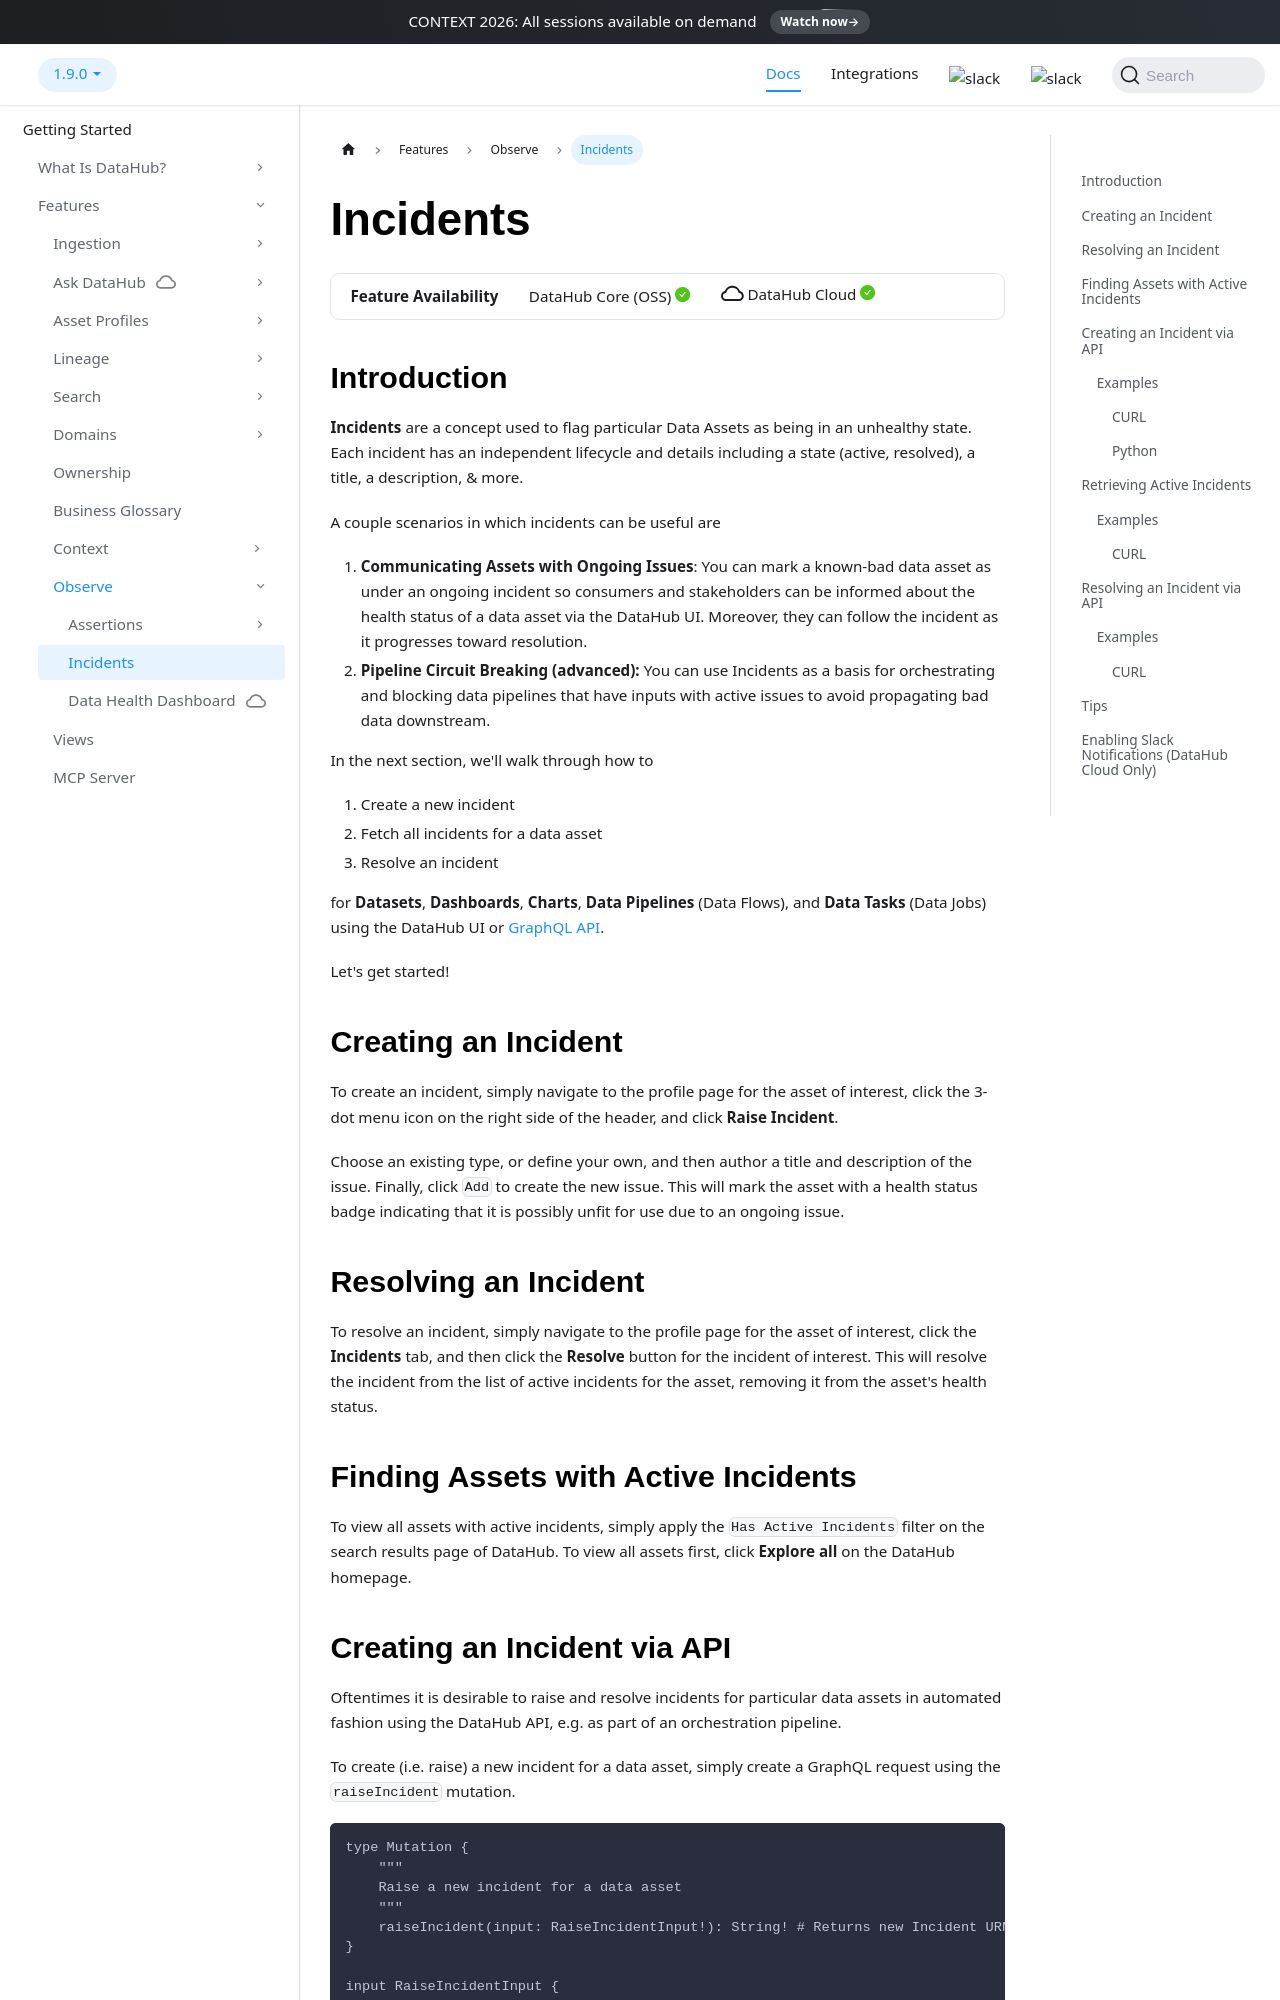

repository: datahub-project/datahub · page: docs/incidents/incidents/index.html · generator: docusaurus

---
title: Incidents
description: This page provides an overview of working with the DataHub Incidents API.
---

import FeatureAvailability from '@site/src/components/FeatureAvailability';

# Incidents

<FeatureAvailability/>

## Introduction

**Incidents** are a concept used to flag particular Data Assets as being in an unhealthy state. Each incident has an independent lifecycle and details including a state (active, resolved), a title, a description, & more.

A couple scenarios in which incidents can be useful are

1. **Communicating Assets with Ongoing Issues**: You can mark a known-bad data asset as under an ongoing incident so consumers and stakeholders can be informed about the health status of a data asset via the DataHub UI. Moreover, they can follow the incident as it progresses toward resolution.
2. **Pipeline Circuit Breaking (advanced):** You can use Incidents as a basis for orchestrating and blocking data pipelines that have inputs with active issues to avoid propagating bad data downstream.

In the next section, we'll walk through how to

1. Create a new incident
2. Fetch all incidents for a data asset
3. Resolve an incident

for **Datasets**, **Dashboards**, **Charts**, **Data Pipelines** (Data Flows), and **Data Tasks** (Data Jobs) using the DataHub UI or [GraphQL API](docs/api/graphql/overview.md).

Let's get started!

## Creating an Incident

To create an incident, simply navigate to the profile page for the asset of interest, click
the 3-dot menu icon on the right side of the header, and click **Raise Incident**.

Choose an existing type, or define your own, and then author a title and description of the issue. Finally,
click `Add` to create the new issue. This will mark the asset with a health status badge indicating that it
is possibly unfit for use due to an ongoing issue.

## Resolving an Incident

To resolve an incident, simply navigate to the profile page for the asset of interest, click
the **Incidents** tab, and then click the **Resolve** button for the incident of interest.
This will resolve the incident from the list of active incidents for the asset, removing it from the
asset's health status.

## Finding Assets with Active Incidents

To view all assets with active incidents, simply apply the `Has Active Incidents` filter on the search results page of DataHub.
To view all assets first, click **Explore all** on the DataHub homepage.
